Dataset: dataset (GitHub, Jose-Alberto-Polo-Lara/ProyectoVisionComputadora). Classes: healthy, late blight.

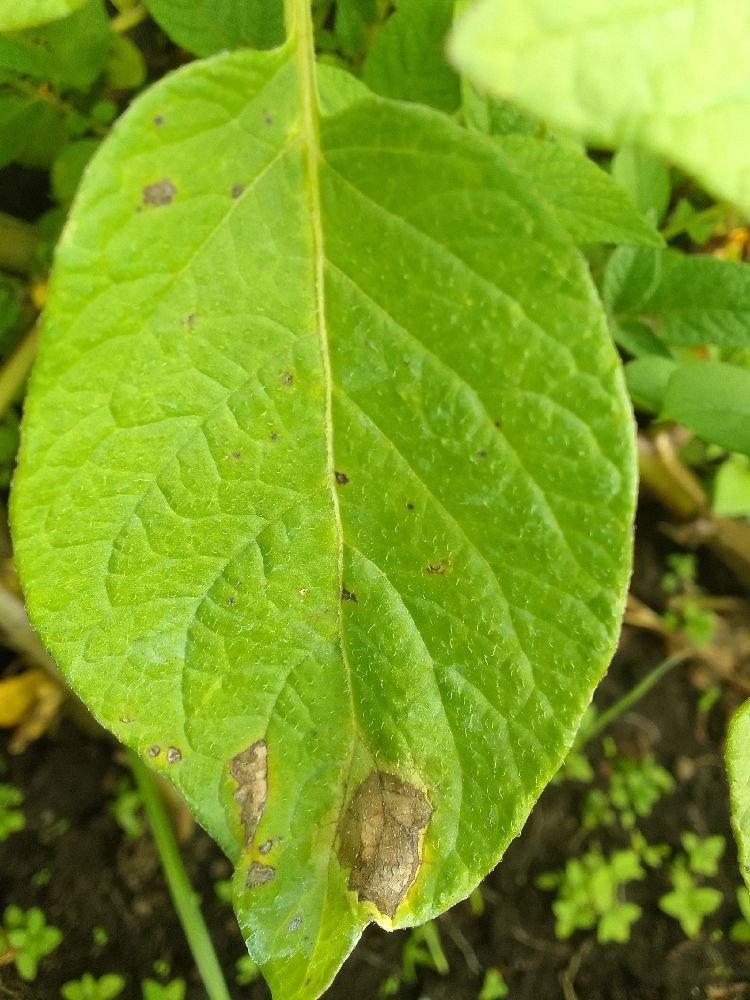
Label: late blight

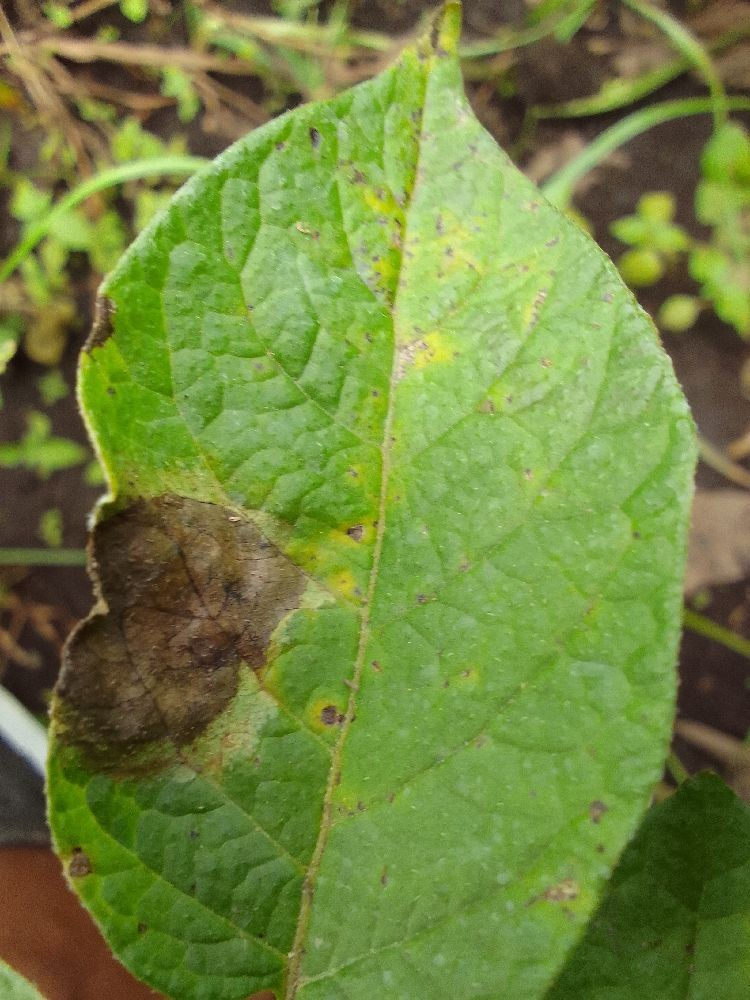
Label: late blight

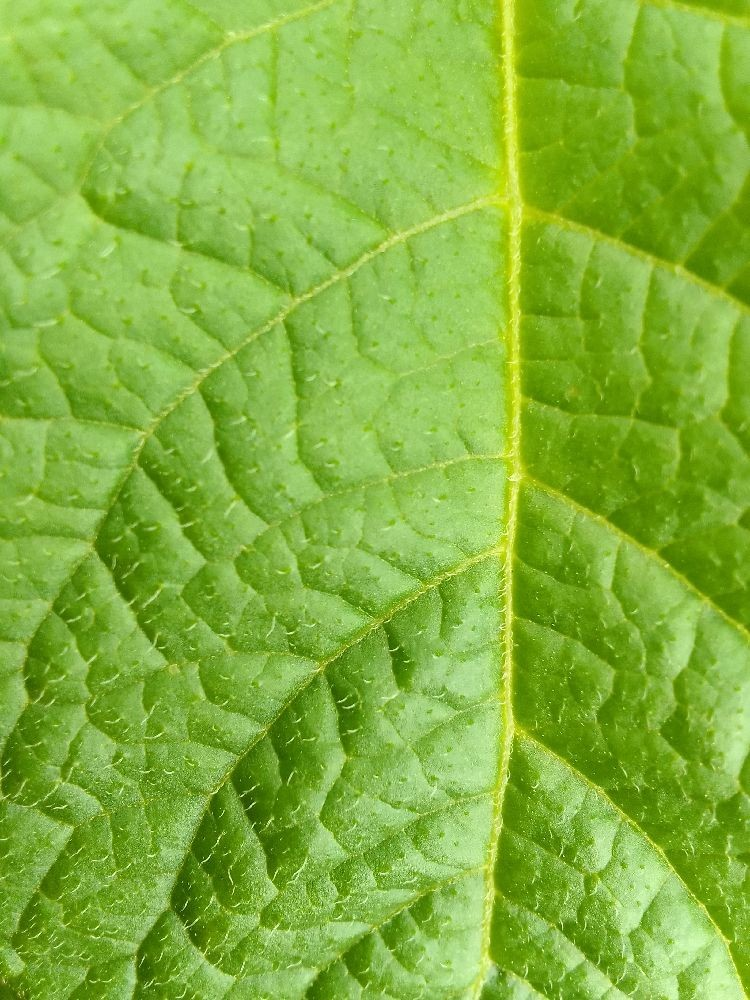
Label: healthy

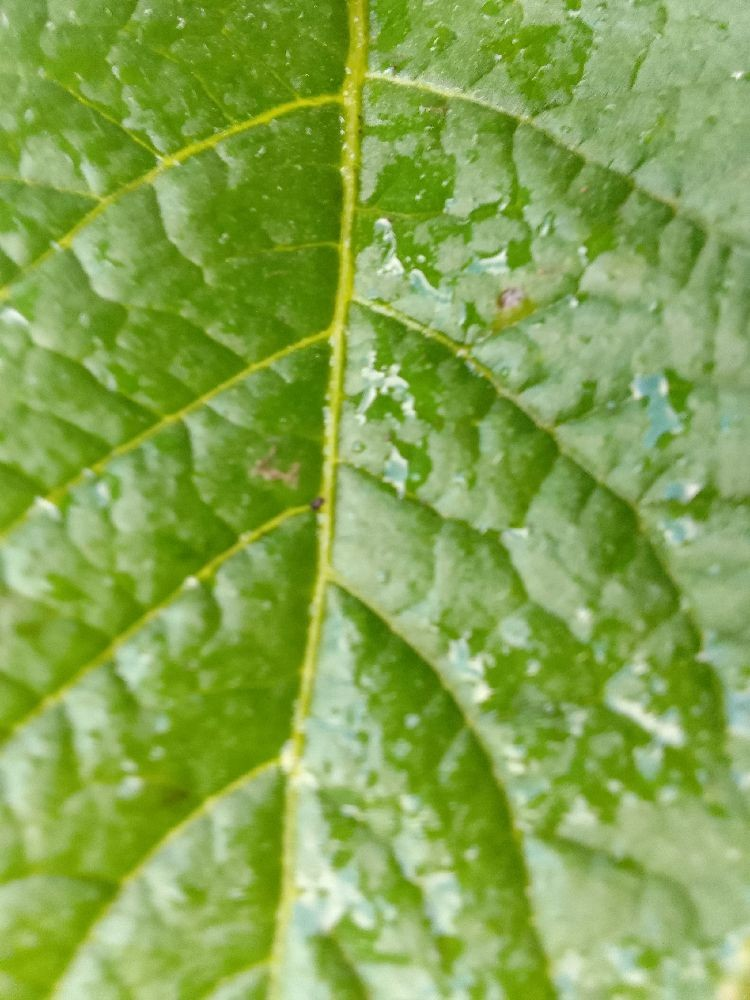
Label: healthy

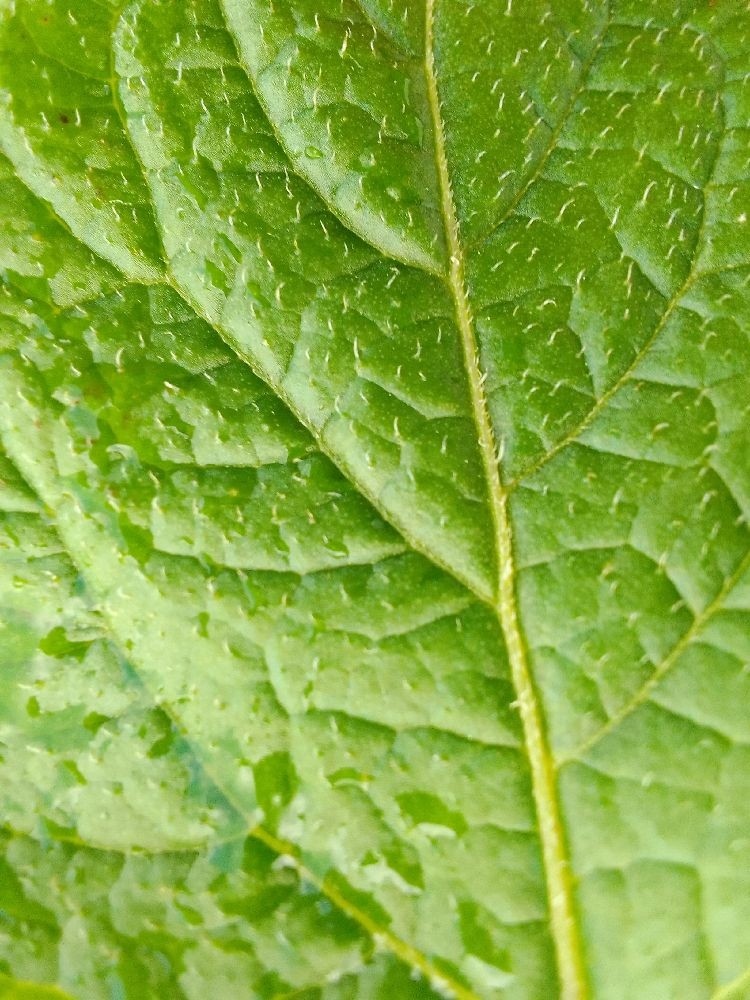
Label: healthy

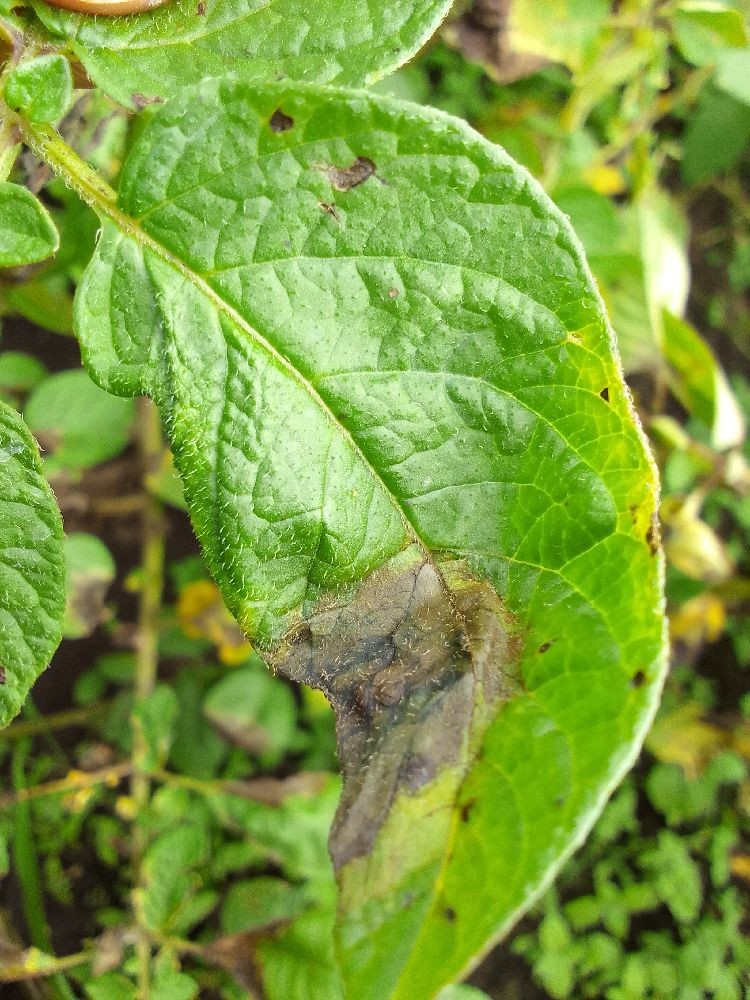
Label: late blight
